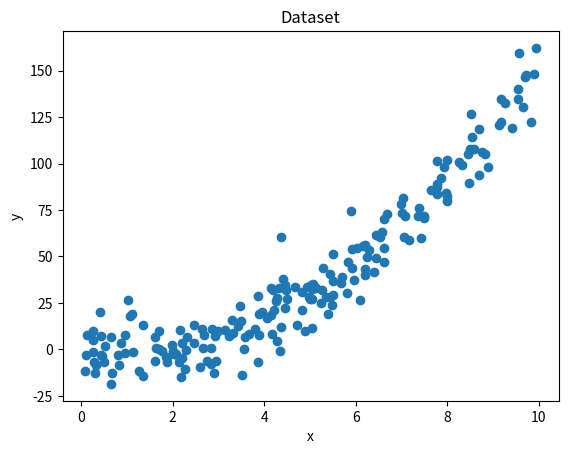

The script that saved this image:
#a)
import numpy as np
import matplotlib.pyplot as plt

np.random.seed(2)  

x = np.random.uniform(0, 10, 200)
y = 2 * x**2 - 5 * x + 3 + np.random.normal(0, 10, 200)

# Plot the dataset
plt.scatter(x, y)
plt.xlabel('x')
plt.ylabel('y') 
plt.title('Dataset') 
plt.show()   

#b)
train_x = x[:80]
train_y = y[:80]

test_x = x[80:]
test_y = y[80:]
